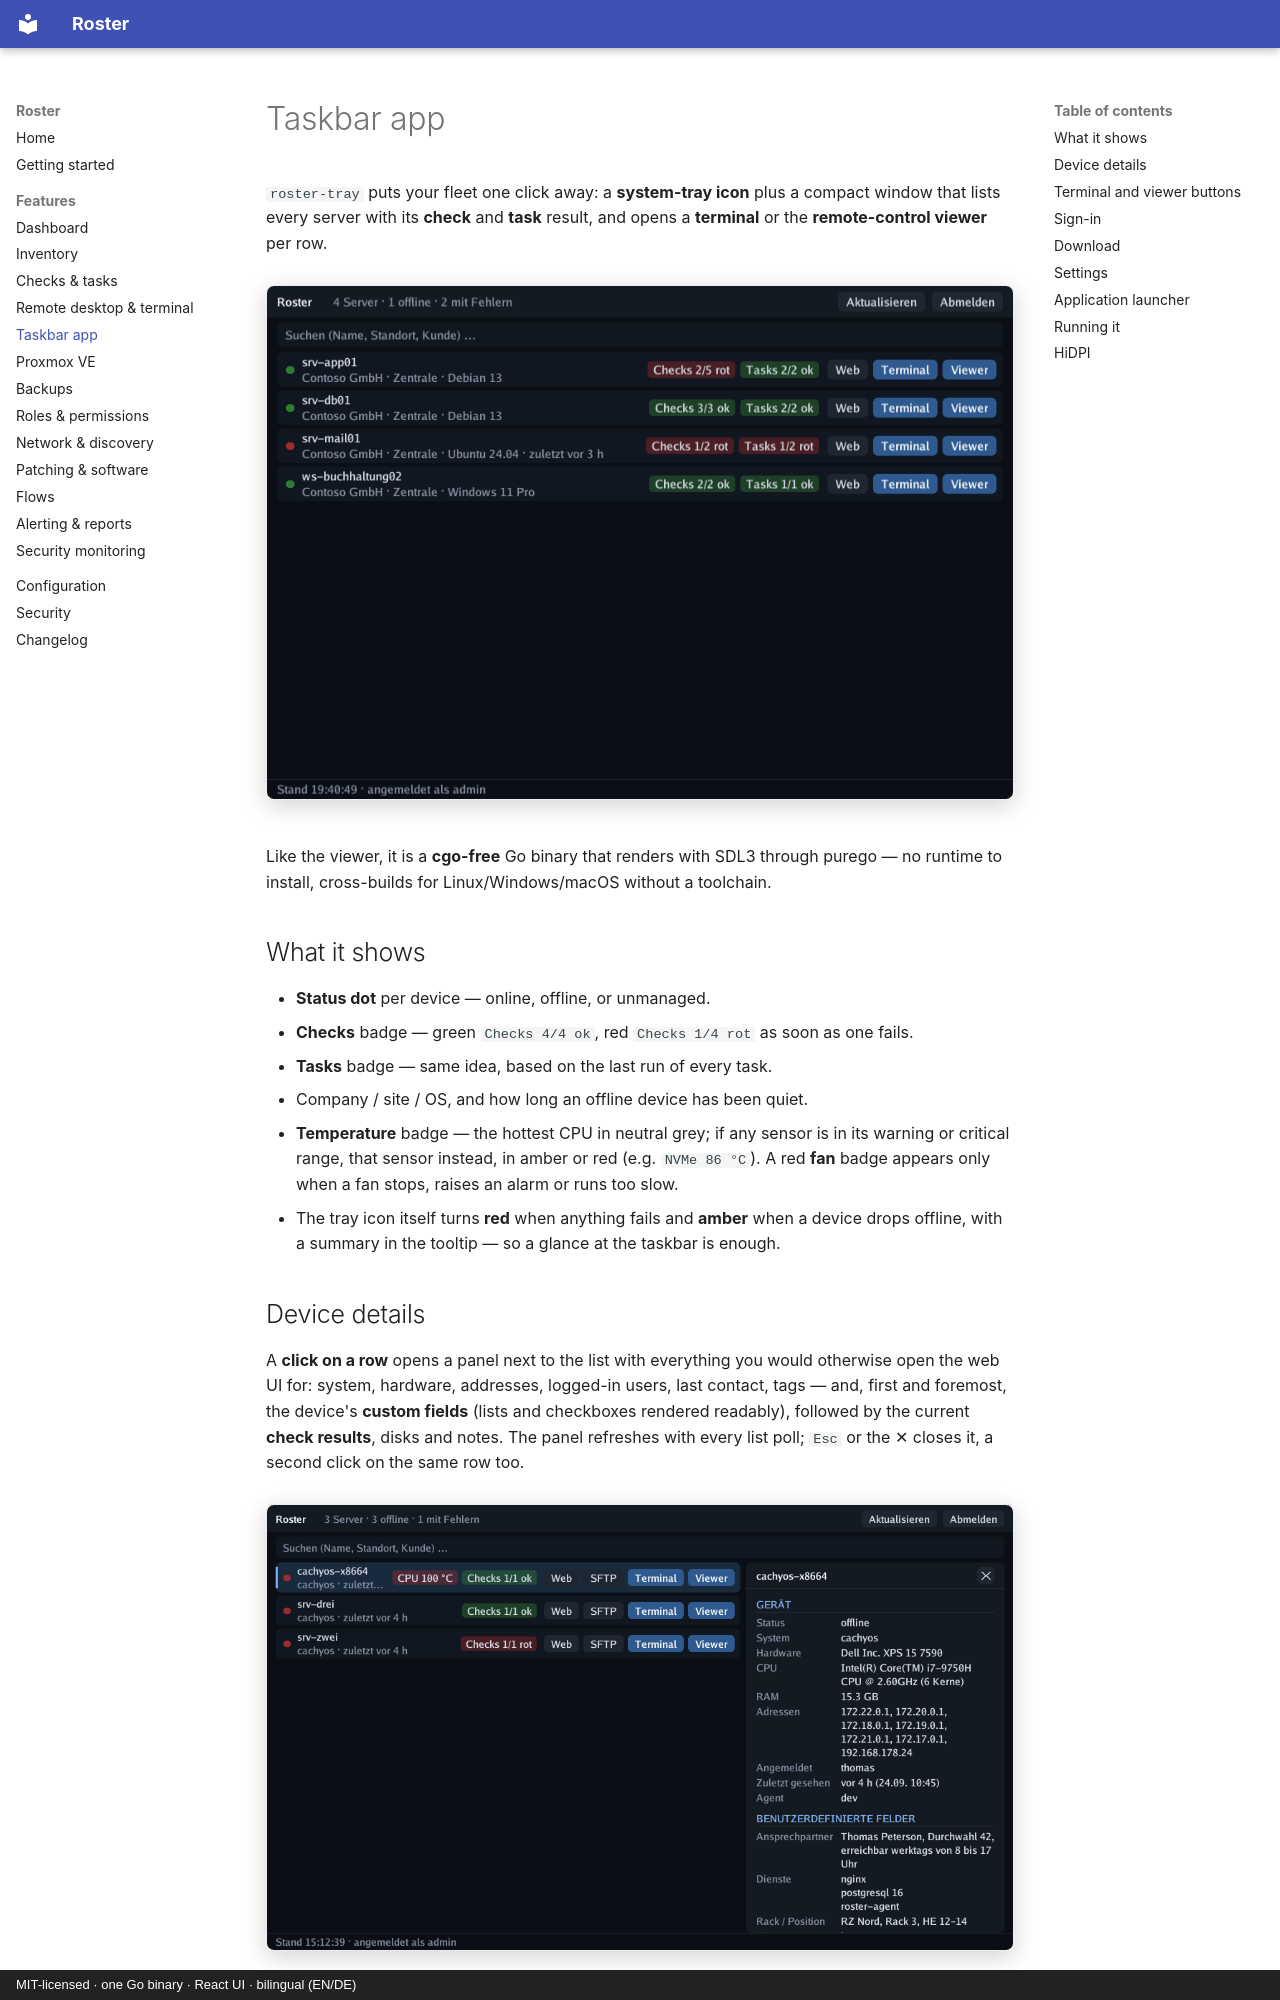

repository: boonkerz/roster · page: features/tray-app/index.html · generator: mkdocs · copyright: MIT-licensed · one Go binary · React UI · bilingual (EN/DE)

# Taskbar app

`roster-tray` puts your fleet one click away: a **system-tray icon** plus a compact window
that lists every server with its **check** and **task** result, and opens a **terminal** or
the **remote-control viewer** per row.

![Taskbar app](../screenshots/tray-app.png){ .shadow }

Like the viewer, it is a **cgo-free** Go binary that renders with SDL3 through purego —
no runtime to install, cross-builds for Linux/Windows/macOS without a toolchain.

## What it shows

- **Status dot** per device — online, offline, or unmanaged.
- **Checks** badge — green `Checks 4/4 ok`, red `Checks 1/4 rot` as soon as one fails.
- **Tasks** badge — same idea, based on the last run of every task.
- Company / site / OS, and how long an offline device has been quiet.
- **Temperature** badge — the hottest CPU in neutral grey; if any sensor is in its warning
  or critical range, that sensor instead, in amber or red (e.g. `NVMe 86 °C`). A red
  **fan** badge appears only when a fan stops, raises an alarm or runs too slow.
- The tray icon itself turns **red** when anything fails and **amber** when a device drops
  offline, with a summary in the tooltip — so a glance at the taskbar is enough.

## Device details

A **click on a row** opens a panel next to the list with everything you would otherwise
open the web UI for: system, hardware, addresses, logged-in users, last contact, tags —
and, first and foremost, the device's **custom fields** (lists and checkboxes rendered
readably), followed by the current **check results**, disks and notes. The panel refreshes
with every list poll; `Esc` or the ✕ closes it, a second click on the same row too.

![Device details in the taskbar app](../screenshots/tray-detail.png){ .shadow }

Proxmox hosts can be expanded to show their VMs and containers with backup badge and
start/stop buttons — see [Proxmox VE](proxmox.md#in-the-taskbar-app).

Type anywhere to filter by name, site, company or OS, by VMID / guest name, and by the
values of the device's **custom fields** (an AnyDesk ID, a tag in a list field, …);
`F5` (or the tray menu) refreshes, and the list polls on its own every 30 s (`refresh_sec`).
